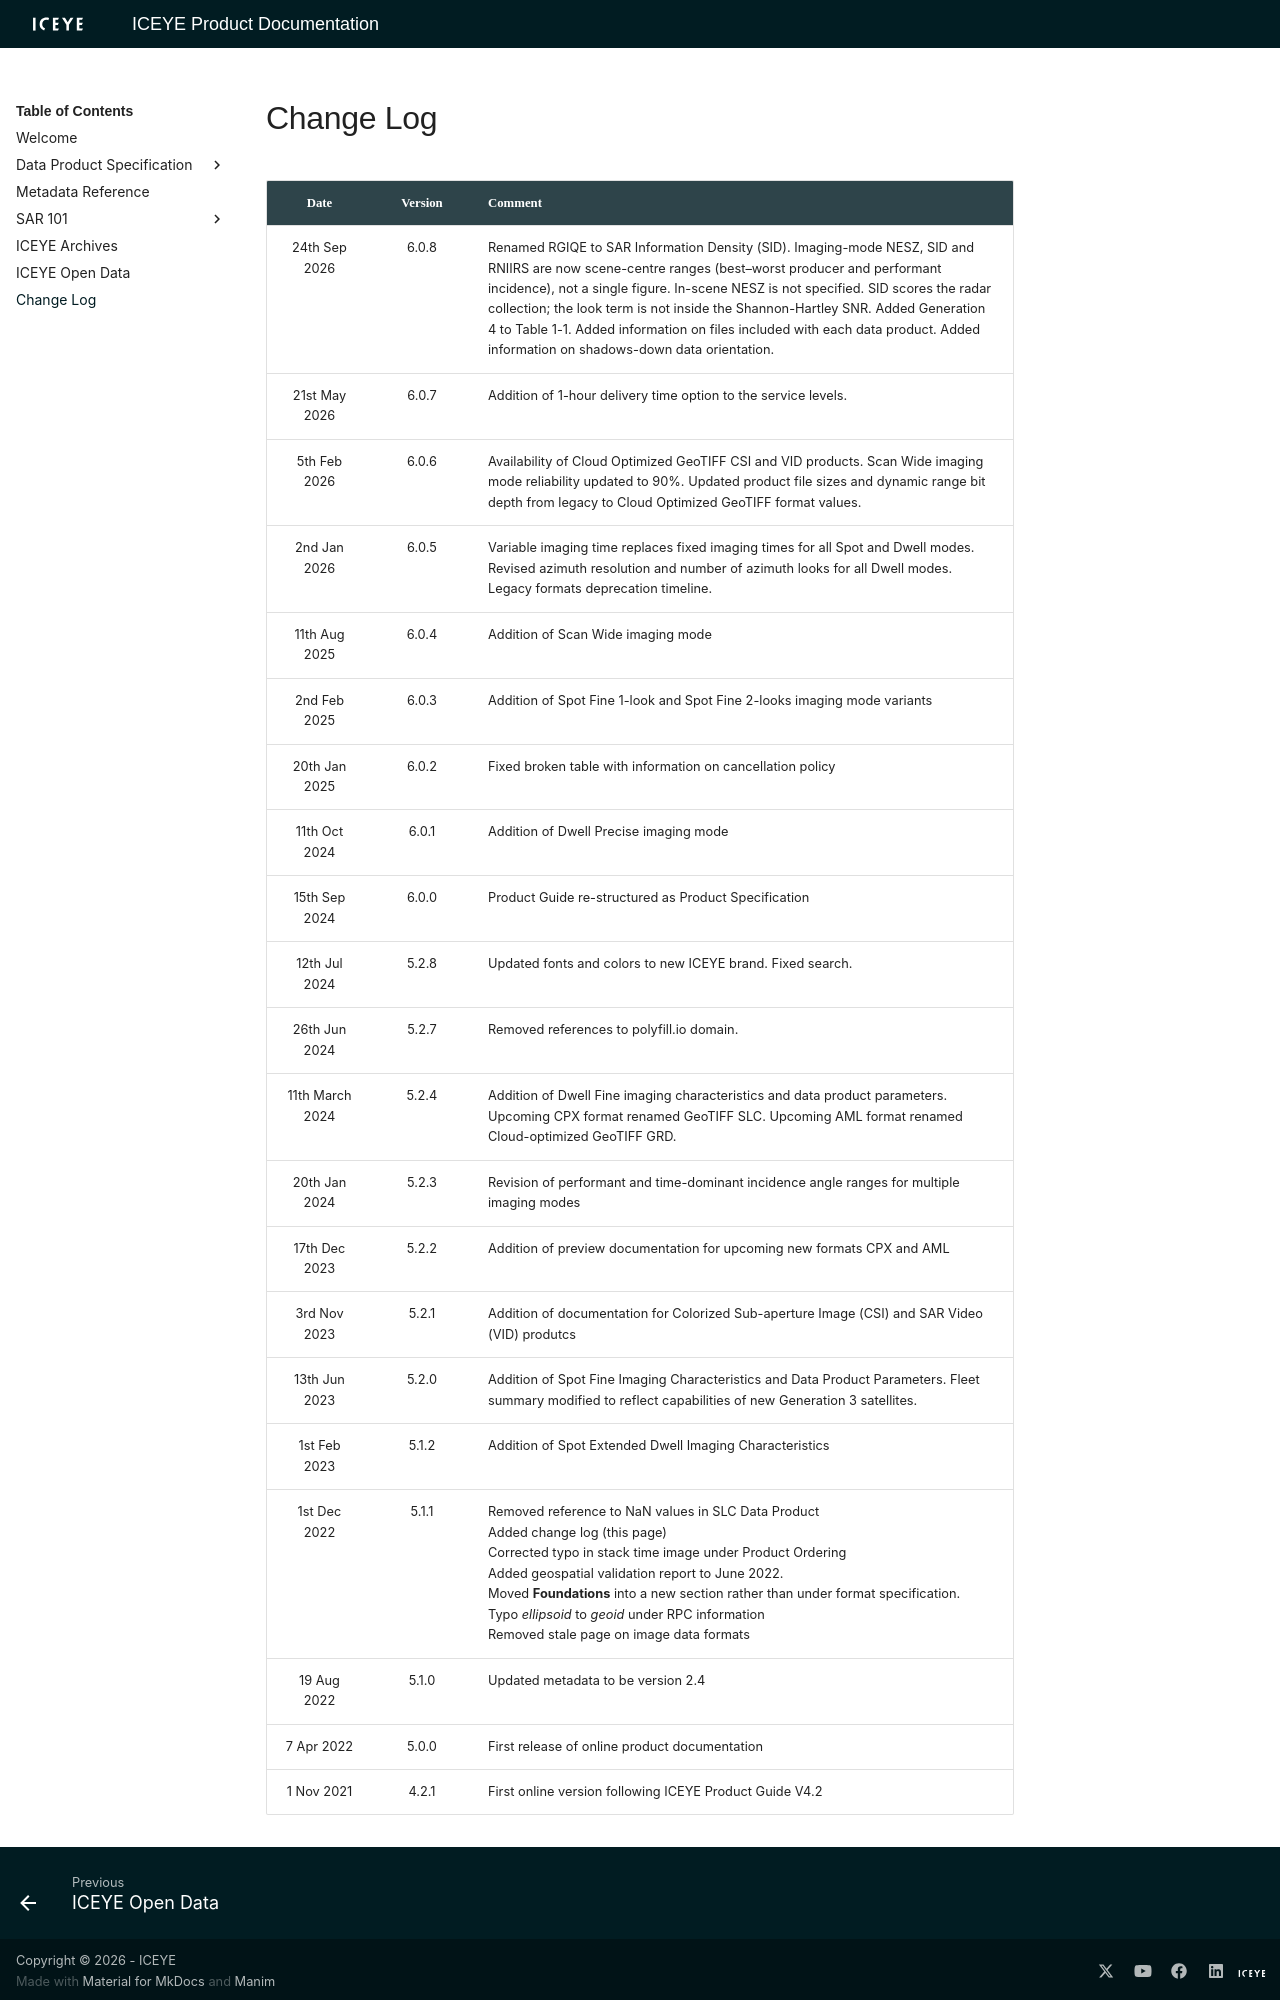

repository: iceye-ltd/product-documentation · page: 6.0.8/changes/index.html · generator: mkdocs

# Change Log

<!---
<span style="color:darkred">[TODO] keep track of changes here and add to changelist</span>.
-->

| Date | Version  | Comment |
|:----:|:-------:|:-------|
| 24th Sep 2026 | 6.0.8 | Renamed RGIQE to SAR Information Density (SID). Imaging-mode NESZ, SID and RNIIRS are now scene-centre ranges (best–worst producer and performant incidence), not a single figure. In-scene NESZ is not specified. SID scores the radar collection; the look term is not inside the Shannon-Hartley SNR. Added Generation 4 to Table 1-1. Added information on files included with each data product. Added information on shadows-down data orientation. |
| 21st May 2026 | 6.0.7   | Addition of 1-hour delivery time option to the service levels. 
| 5th Feb 2026 | 6.0.6   | Availability of Cloud Optimized GeoTIFF CSI and VID products. Scan Wide imaging mode reliability updated to 90%. Updated product file sizes and dynamic range bit depth from legacy to Cloud Optimized GeoTIFF format values. 
| 2nd Jan 2026 | 6.0.5   | Variable imaging time replaces fixed imaging times for all Spot and Dwell modes. Revised azimuth resolution and number of azimuth looks for all Dwell modes. Legacy formats deprecation timeline.  |
| 11th Aug 2025 | 6.0.4   | Addition of Scan Wide imaging mode | 
| 2nd Feb 2025 | 6.0.3   | Addition of Spot Fine 1-look and Spot Fine 2-looks imaging mode variants | 
| 20th Jan 2025 | 6.0.2   | Fixed broken table with information on cancellation policy | 
| 11th Oct 2024 | 6.0.1   | Addition of Dwell Precise imaging mode | 
| 15th Sep 2024 | 6.0.0   | Product Guide re-structured as Product Specification | 
| 12th Jul 2024 | 5.2.8   | Updated fonts and colors to new ICEYE brand. Fixed search.| 
| 26th Jun 2024 | 5.2.7   | Removed references to polyfill.io domain.| 
| 11th March 2024 | 5.2.4  | Addition of Dwell Fine imaging characteristics and data product parameters. Upcoming CPX format renamed GeoTIFF SLC. Upcoming AML format renamed Cloud-optimized GeoTIFF GRD.
| 20th Jan 2024 | 5.2.3  | Revision of performant and time-dominant incidence angle ranges for multiple imaging modes
| 17th Dec 2023 | 5.2.2  | Addition of preview documentation for upcoming new formats CPX and AML
| 3rd Nov 2023 | 5.2.1  | Addition of documentation for Colorized Sub-aperture Image (CSI) and SAR Video (VID) produtcs
| 13th Jun 2023 | 5.2.0  | Addition of Spot Fine Imaging Characteristics and Data Product Parameters. Fleet summary modified to reflect capabilities of new Generation 3 satellites.
| 1st Feb 2023 | 5.1.2  | Addition of Spot Extended Dwell Imaging Characteristics
| 1st Dec 2022 | 5.1.1  | Removed reference to NaN values in SLC Data Product <br> Added change log (this page) <br> Corrected typo in stack time image under Product Ordering <br> Added geospatial validation report to June 2022. <br> Moved **Foundations** into a new section rather than under format specification. <br> Typo *ellipsoid* to *geoid* under RPC information <br> Removed stale page on image data formats|
| 19 Aug 2022  | 5.1.0  | Updated metadata to be version 2.4 |
| 7 Apr 2022   | 5.0.0  | First release of online product documentation |
| 1 Nov 2021   | 4.2.1  | First online version following ICEYE Product Guide
